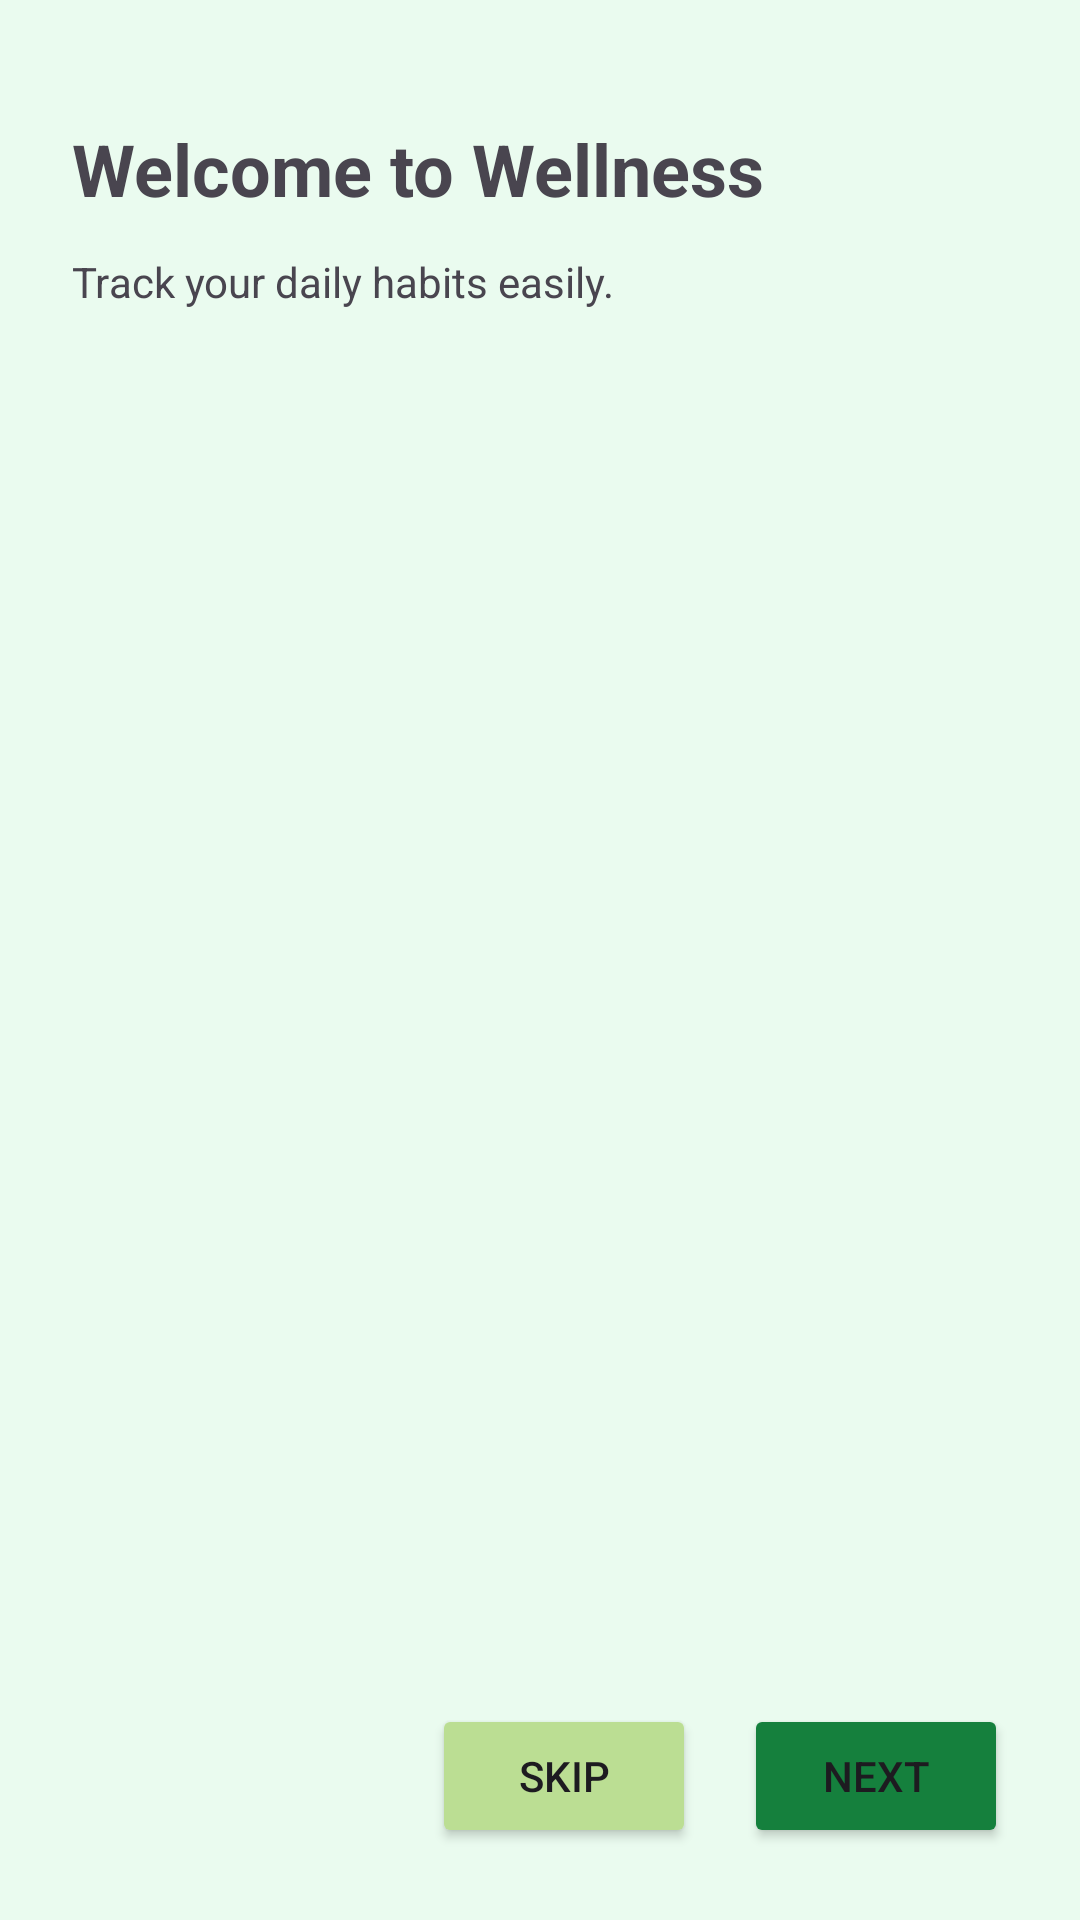

This screen was rendered from an Android layout file. Write that file and the resources it references.
<!-- AndroidManifest.xml: application theme Theme.Lab_exam_03 -->
<!-- res/layout/activity_onboarding1.xml -->
<?xml version="1.0" encoding="utf-8"?>
<LinearLayout xmlns:android="http://schemas.android.com/apk/res/android"
    android:layout_width="match_parent"
    android:layout_height="match_parent"
    android:orientation="vertical"
    android:padding="24dp"
    android:background="@color/background">

    <TextView
        android:id="@+id/tvTitle1"
        android:layout_width="wrap_content"
        android:layout_height="wrap_content"
        android:layout_marginTop="16dp"
        android:layout_marginBottom="12dp"
        android:text="Welcome to Wellness"
        android:textSize="24sp"
        android:textStyle="bold" />

    <TextView
        android:id="@+id/tvDesc1"
        android:layout_width="wrap_content"
        android:layout_height="wrap_content"
        android:layout_marginBottom="16dp"
        android:text="Track your daily habits easily." />

    <ImageView
        android:layout_width="match_parent"
        android:layout_height="0dp"
        android:layout_weight="1"
        android:background="@drawable/welcome"/>

    <LinearLayout
        android:layout_width="match_parent"
        android:layout_height="wrap_content"
        android:orientation="horizontal"
        android:gravity="end"
        android:layout_marginTop="16dp">

        <Button
            android:id="@+id/btnSkip"
            android:layout_width="wrap_content"
            android:layout_height="wrap_content"
            android:text="Skip"
            android:backgroundTint="@color/btncolor"/>

        <Space
            android:layout_width="16dp"
            android:layout_height="wrap_content"/>

        <Button
            android:id="@+id/btnNext"
            android:layout_width="wrap_content"
            android:layout_height="wrap_content"
            android:text="Next"
            android:backgroundTint="@color/green_dark"/>
    </LinearLayout>
</LinearLayout>
<!-- resources referenced by this layout -->
<resources>
  <color name="background">#EAFBEF</color>
  <color name="btncolor">#BBDE93</color>
  <color name="green_dark">#15803D</color>
  <style name="Theme.Lab_exam_03" parent="Base.Theme.Lab_exam_03" />
  <style name="Base.Theme.Lab_exam_03" parent="Theme.Material3.DayNight.NoActionBar">
          
          
      </style>
</resources>
